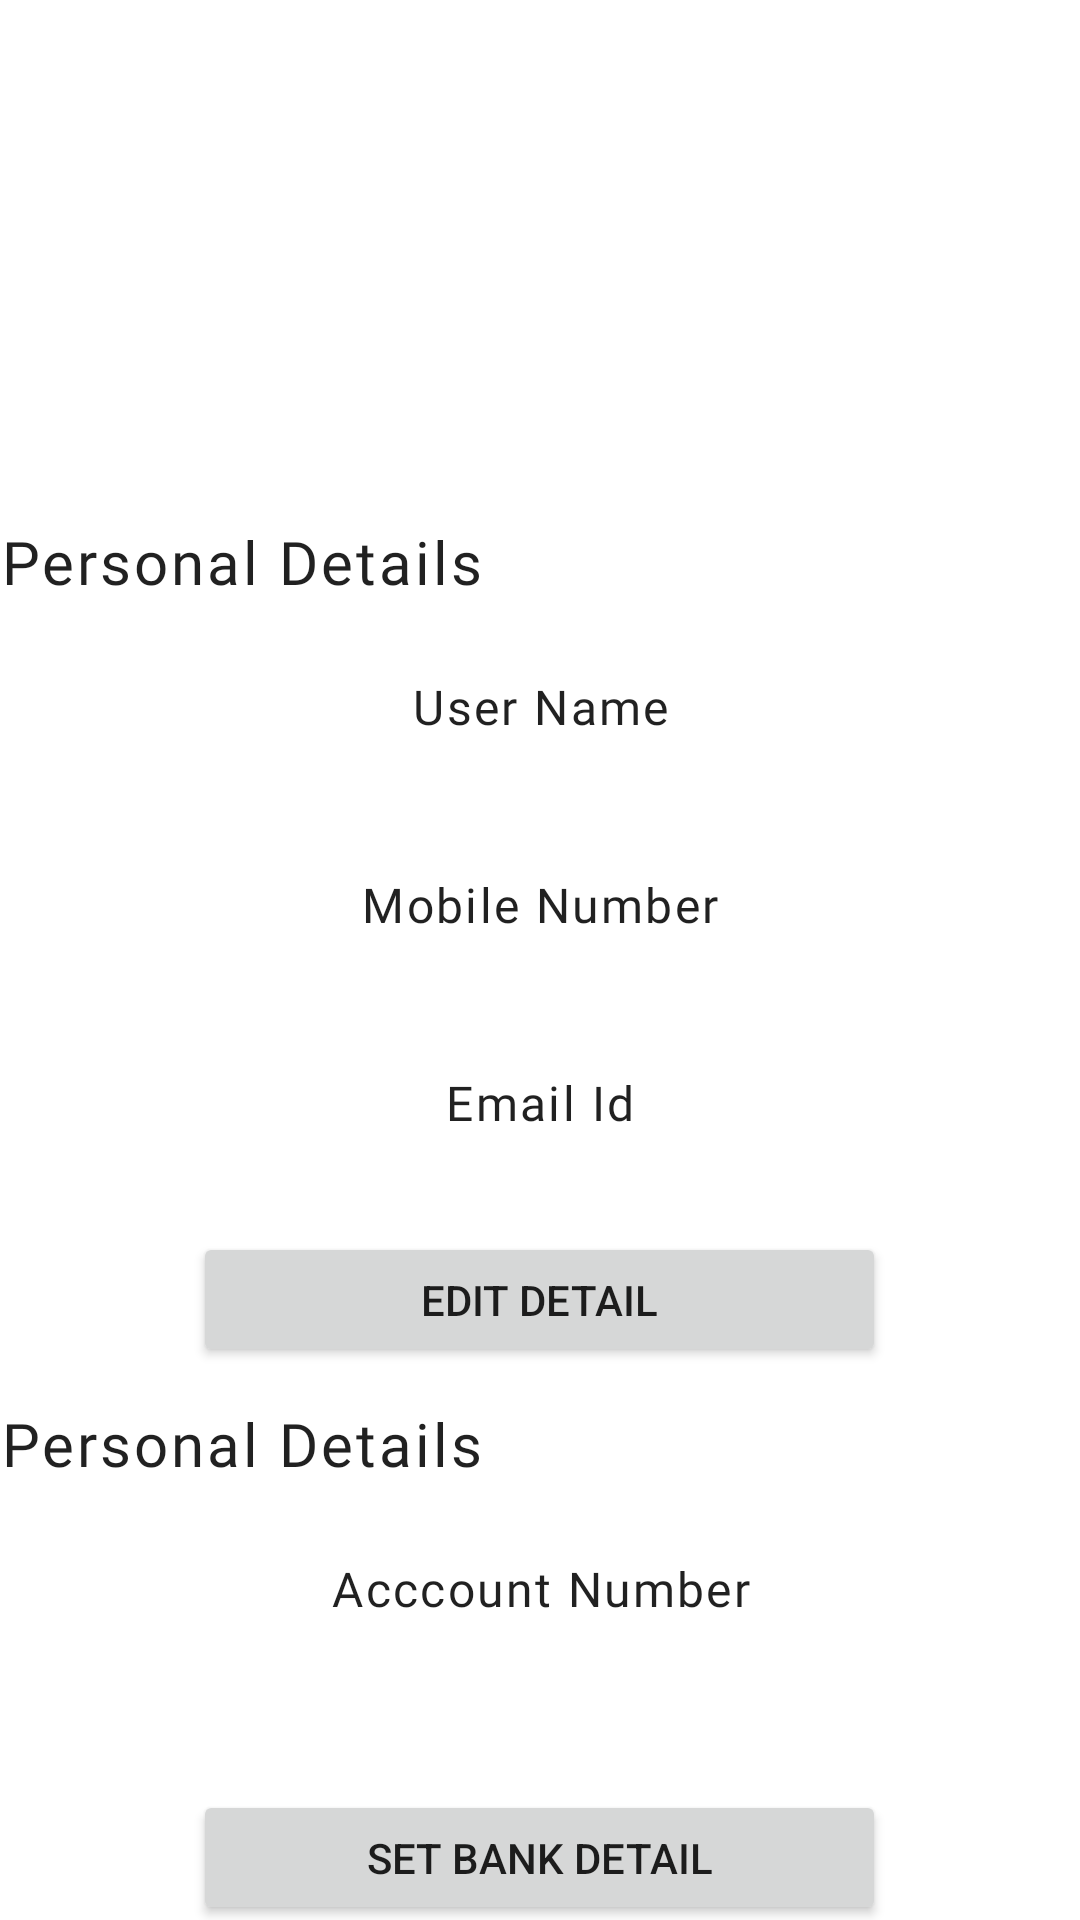

Android layout source for this screen:
<!-- AndroidManifest.xml: application theme AppTheme -->
<!-- res/layout/activity_profile.xml -->
<?xml version="1.0" encoding="utf-8"?>
<LinearLayout xmlns:android="http://schemas.android.com/apk/res/android"
    xmlns:tools="http://schemas.android.com/tools" xmlns:app="http://schemas.android.com/apk/res-auto"
    android:layout_width="match_parent"
    android:layout_height="match_parent"
    android:gravity="center"
    android:orientation="vertical">

    <androidx.appcompat.widget.AppCompatImageView
        android:layout_width="176dp"
        android:layout_height="176dp"
        android:layout_gravity="center_horizontal"
        android:layout_marginTop="@dimen/margin_xlarge"
        app:srcCompat="@drawable/ic_undraw_wallet" />

    <androidx.appcompat.widget.AppCompatTextView
        android:layout_width="match_parent"
        android:layout_height="wrap_content"
        android:layout_marginTop="@dimen/margin_normal"
        android:layout_marginBottom="@dimen/margin_normal"
        android:text="Personal Details"
        android:textAppearance="@style/TextAppearance.Aurora.Title" />


    <androidx.appcompat.widget.AppCompatTextView
        android:layout_width="match_parent"
        android:layout_height="wrap_content"
        android:layout_marginTop="@dimen/margin_normal"
        android:layout_marginBottom="@dimen/margin_normal"
        android:gravity="center"
        android:textSize="@dimen/margin_large"
        android:text="User Name"
        android:textAppearance="@style/TextAppearance.Aurora.Title" />

    <TextView
        android:id="@+id/txt_username"
        android:layout_width="wrap_content"
        android:layout_height="wrap_content"
        tools:text="User Name"
        android:textSize="15sp"/>

    <androidx.appcompat.widget.AppCompatTextView
        android:layout_width="match_parent"
        android:layout_height="wrap_content"
        android:layout_marginTop="@dimen/margin_normal"
        android:layout_marginBottom="@dimen/margin_normal"
        android:gravity="center"
        android:textSize="@dimen/margin_large"
        android:text="Mobile Number"
        android:textAppearance="@style/TextAppearance.Aurora.Title" />

    <TextView
        android:id="@+id/txt_mobile"
        android:layout_width="wrap_content"
        android:layout_height="wrap_content"
        tools:text="Mobile Number"
        android:textSize="15sp"/>

    <androidx.appcompat.widget.AppCompatTextView
        android:layout_width="match_parent"
        android:layout_height="wrap_content"
        android:layout_marginTop="@dimen/margin_normal"
        android:layout_marginBottom="@dimen/margin_normal"
        android:gravity="center"
        android:textSize="@dimen/margin_large"
        android:text="Email Id"
        android:textAppearance="@style/TextAppearance.Aurora.Title" />

    <TextView
        android:id="@+id/txt_email"
        android:layout_width="wrap_content"
        android:layout_height="wrap_content"
        tools:text="Email Id"
        android:textSize="15sp"/>


    <Button
        android:id="@+id/btn_edit"
        android:layout_width="231dp"
        android:layout_height="45dp"
        android:text="Edit Detail" />

    <androidx.appcompat.widget.AppCompatTextView
        android:layout_width="match_parent"
        android:layout_height="wrap_content"
        android:layout_marginTop="@dimen/margin_normal"
        android:layout_marginBottom="@dimen/margin_normal"
        android:text="Personal Details"
        android:textAppearance="@style/TextAppearance.Aurora.Title" />

    <androidx.appcompat.widget.AppCompatTextView
        android:layout_width="match_parent"
        android:layout_height="wrap_content"
        android:layout_marginTop="@dimen/margin_normal"
        android:layout_marginBottom="@dimen/margin_normal"
        android:gravity="center"
        android:textSize="@dimen/margin_large"
        android:text="Acccount Number"
        android:textAppearance="@style/TextAppearance.Aurora.Title" />

    <TextView
        android:id="@+id/txt_account"
        android:layout_width="wrap_content"
        android:layout_height="wrap_content"
        tools:text="Account Number"
        android:textSize="15sp"/>

    <androidx.appcompat.widget.AppCompatTextView
        android:layout_width="match_parent"
        android:layout_height="wrap_content"
        android:layout_marginTop="@dimen/margin_normal"
        android:layout_marginBottom="@dimen/margin_normal"
        android:gravity="center"
        android:textSize="@dimen/margin_large"
        android:text="Bank Name"
        android:textAppearance="@style/TextAppearance.Aurora.Title" />

    <TextView
        android:id="@+id/txt_bank"
        android:layout_width="wrap_content"
        android:layout_height="wrap_content"
        tools:text="Bank Name"
        android:textSize="15sp"/>




    <Button
        android:id="@+id/btn_set_bank"
        android:layout_width="231dp"
        android:layout_height="45dp"
        android:text="Set bank detail" />

    <Button
        android:id="@+id/btn_change_pin"
        android:layout_width="240dp"
        android:layout_height="45dp"
        android:text="Set/Change PIN" />
</LinearLayout>
<!-- resources referenced by this layout -->
<resources>
  <dimen name="margin_large">16dp</dimen>
  <dimen name="margin_normal">12dp</dimen>
  <dimen name="margin_xlarge">32dp</dimen>
  <style name="TextAppearance.Aurora.Title" parent="TextAppearance.AppCompat.Medium">
          <item name="android:letterSpacing">0.05</item>
          <item name="android:maxLines">1</item>
          <item name="android:ellipsize">end</item>
          <item name="android:textSize">20sp</item>
          <item name="android:fontFamily">@font/gilroy_extra_bold</item>
          <item name="android:textColor">?android:attr/textColorPrimary</item>
      </style>
  <style name="AppTheme" parent="@style/Theme.MaterialComponents.DayNight.NoActionBar">
          <item name="colorAccent">@color/colorAccent</item>
          <item name="colorPrimary">@color/colorPrimary</item>
          <item name="android:colorPrimaryDark">?android:colorBackground</item>
          <item name="android:windowLightStatusBar">true</item>
      </style>
  <color name="colorAccent">@color/colorWarden</color>
  <color name="colorPrimary">@color/colorAccent</color>
  <color name="colorWarden">#6c63ff</color>
</resources>
